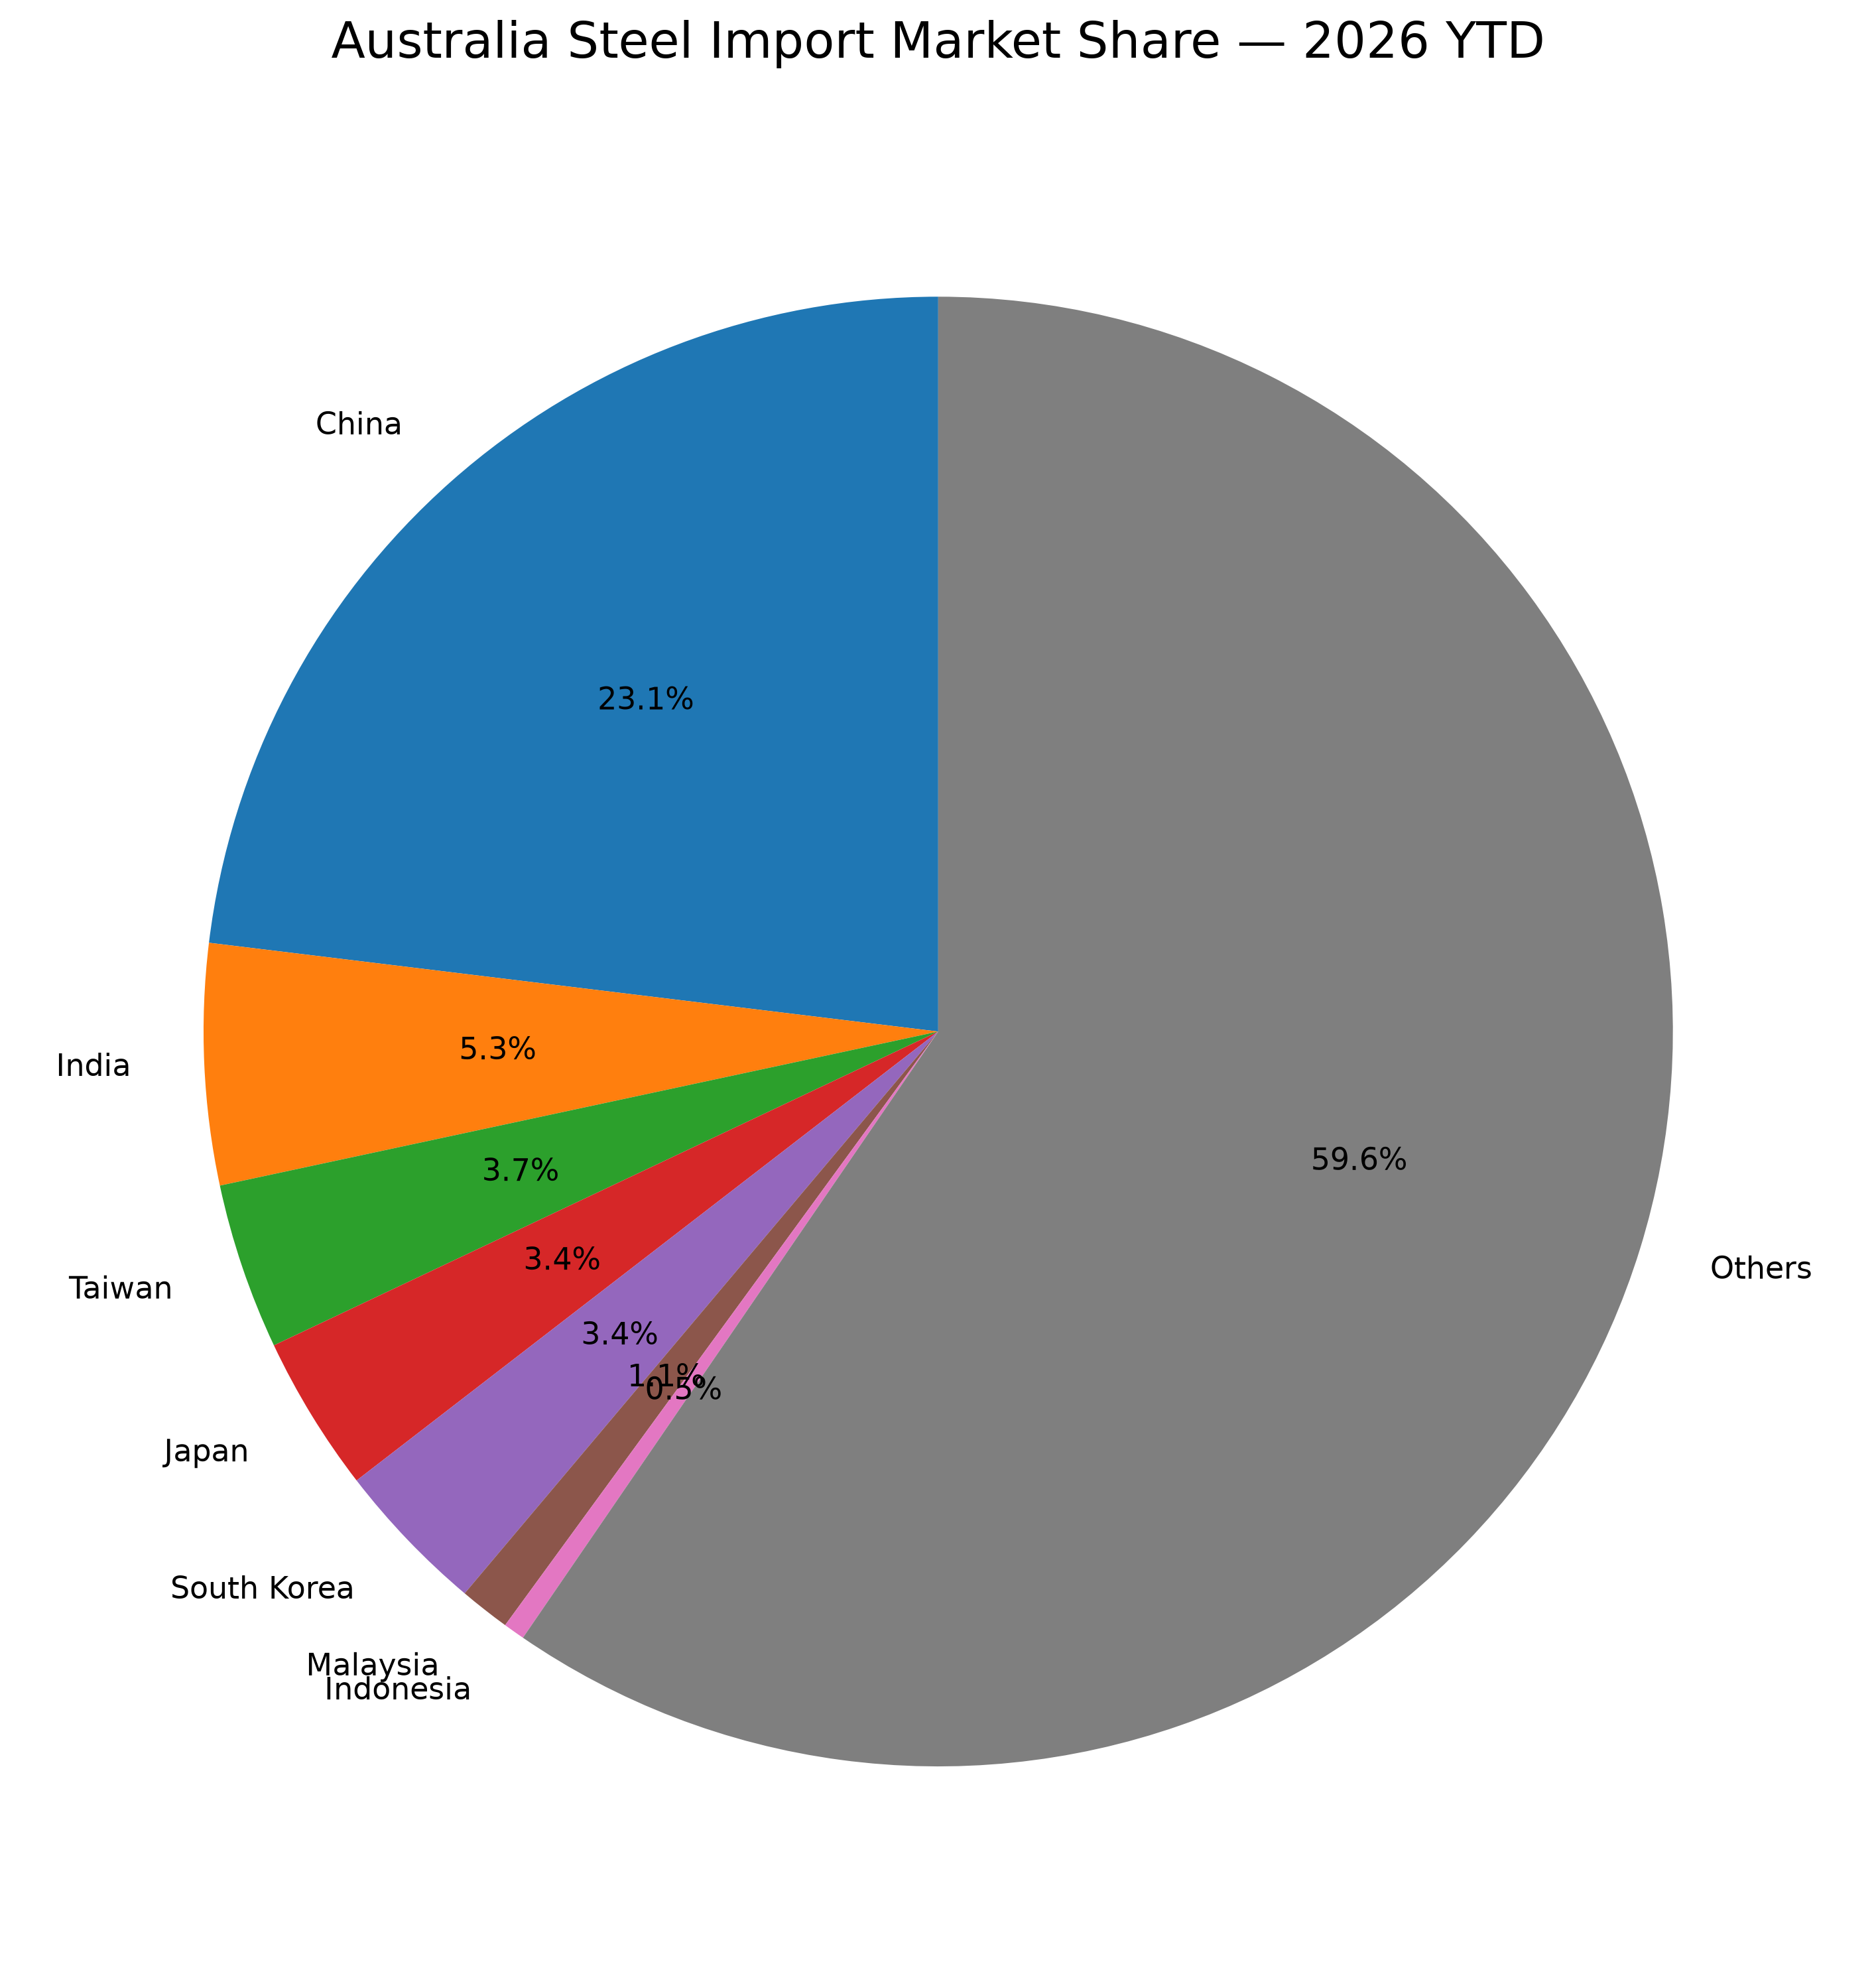

Source data for this figure (header and first rows):
COUNTRY, IMPORT_VALUE_BILLION_AUD, MARKET_SHARE_%
China, 0.6413, 23.07
India, 0.147, 5.29
Taiwan, 0.1017, 3.661
Japan, 0.09555, 3.438
South Korea, 0.09426, 3.391
Malaysia, 0.03098, 1.115
Indonesia, 0.01313, 0.4724
Others, 1.655, 59.56
